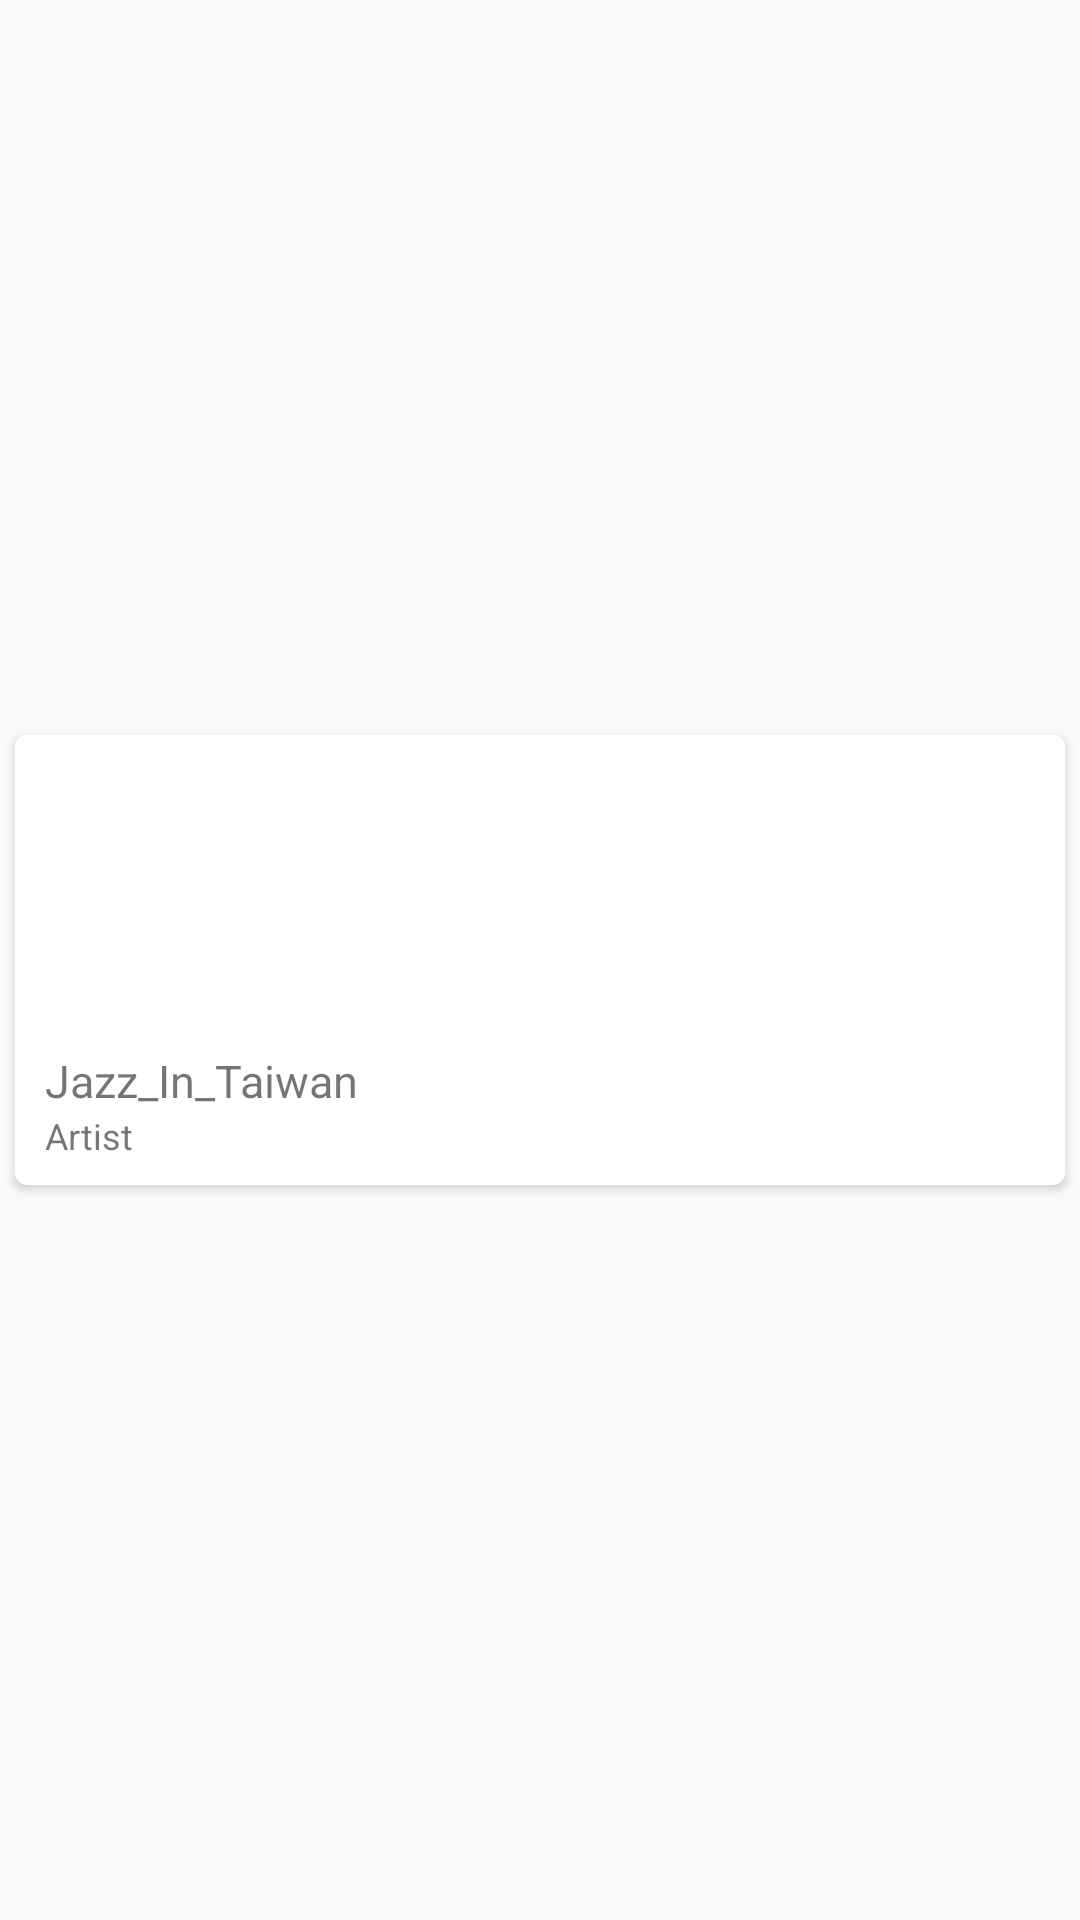

Produce the Android XML layout that renders to this screen, including the resource entries it uses.
<!-- AndroidManifest.xml: application theme AppTheme -->
<!-- res/layout/cardview_album.xml -->
<?xml version="1.0" encoding="utf-8"?>
<LinearLayout xmlns:android="http://schemas.android.com/apk/res/android"
    xmlns:card_view="http://schemas.android.com/apk/res-auto"
    xmlns:tools="http://schemas.android.com/tools"
    android:id="@+id/fragment_rv"
    android:layout_width="match_parent"
    android:layout_height="wrap_content">
    
    <android.support.v7.widget.CardView
        xmlns:card_view="http://schemas.android.com/apk/res-auto"
        android:id="@+id/card_view"
        android:layout_width="match_parent"
        android:layout_height="150dp"
        android:layout_gravity="center"
        android:layout_margin="5dp"
        card_view:cardCornerRadius="4dp">

        <LinearLayout
            android:layout_width="match_parent"
            android:layout_height="match_parent"
            android:orientation="vertical">

            <ImageView
                android:id="@+id/card_album_img"
                android:layout_width="match_parent"
                android:layout_height="100dp"
                android:layout_gravity="center"/>

            <TextView
                android:id="@+id/card_album_text"
                android:layout_width="match_parent"
                android:layout_height="wrap_content"
                android:layout_marginTop="5dp"
                android:layout_marginLeft="10dp"
                android:text="Jazz_In_Taiwan"
                android:textSize="15sp" />

            <TextView
                android:id="@+id/card_album_artist"
                android:layout_width="match_parent"
                android:layout_height="wrap_content"
                android:text="Artist"
                android:layout_marginLeft="10dp"
                android:textSize="12sp" />

        </LinearLayout>

    </android.support.v7.widget.CardView>
</LinearLayout>
<!-- resources referenced by this layout -->
<resources>
  <style name="AppTheme" parent="Theme.AppCompat.Light.NoActionBar">
          <item name="colorPrimary">#673AB7</item>
          <item name="colorPrimaryDark">#512DA8</item>
          <item name="colorAccent">#6b696d</item>
          
          
      </style>
</resources>
